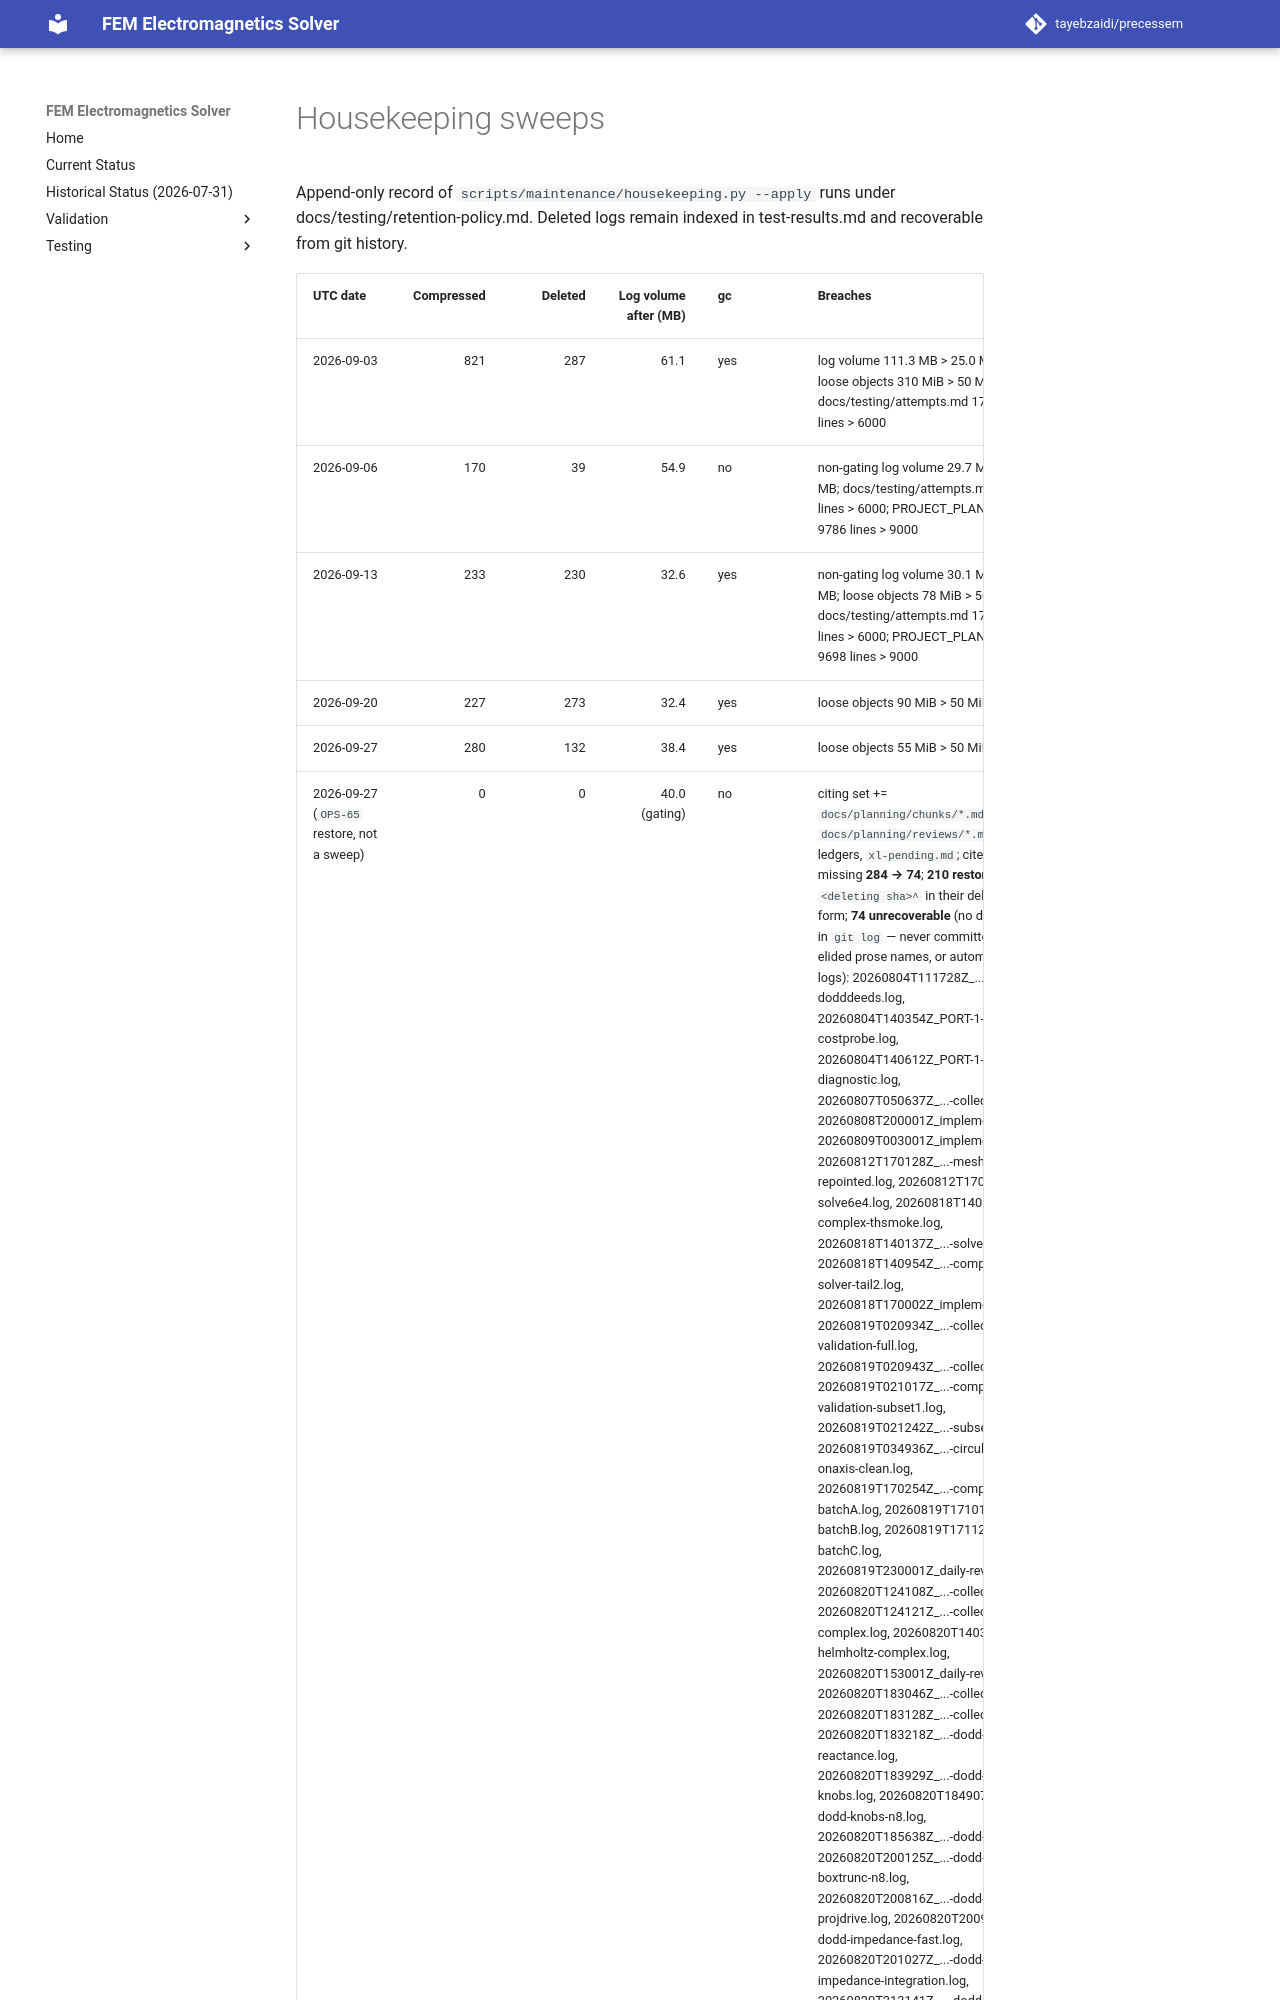

repository: tayebzaidi/precessem · page: testing/housekeeping/index.html · generator: mkdocs

# Housekeeping sweeps

Append-only record of `scripts/maintenance/housekeeping.py --apply` runs under docs/testing/retention-policy.md. Deleted logs remain indexed in test-results.md and recoverable from git history.
